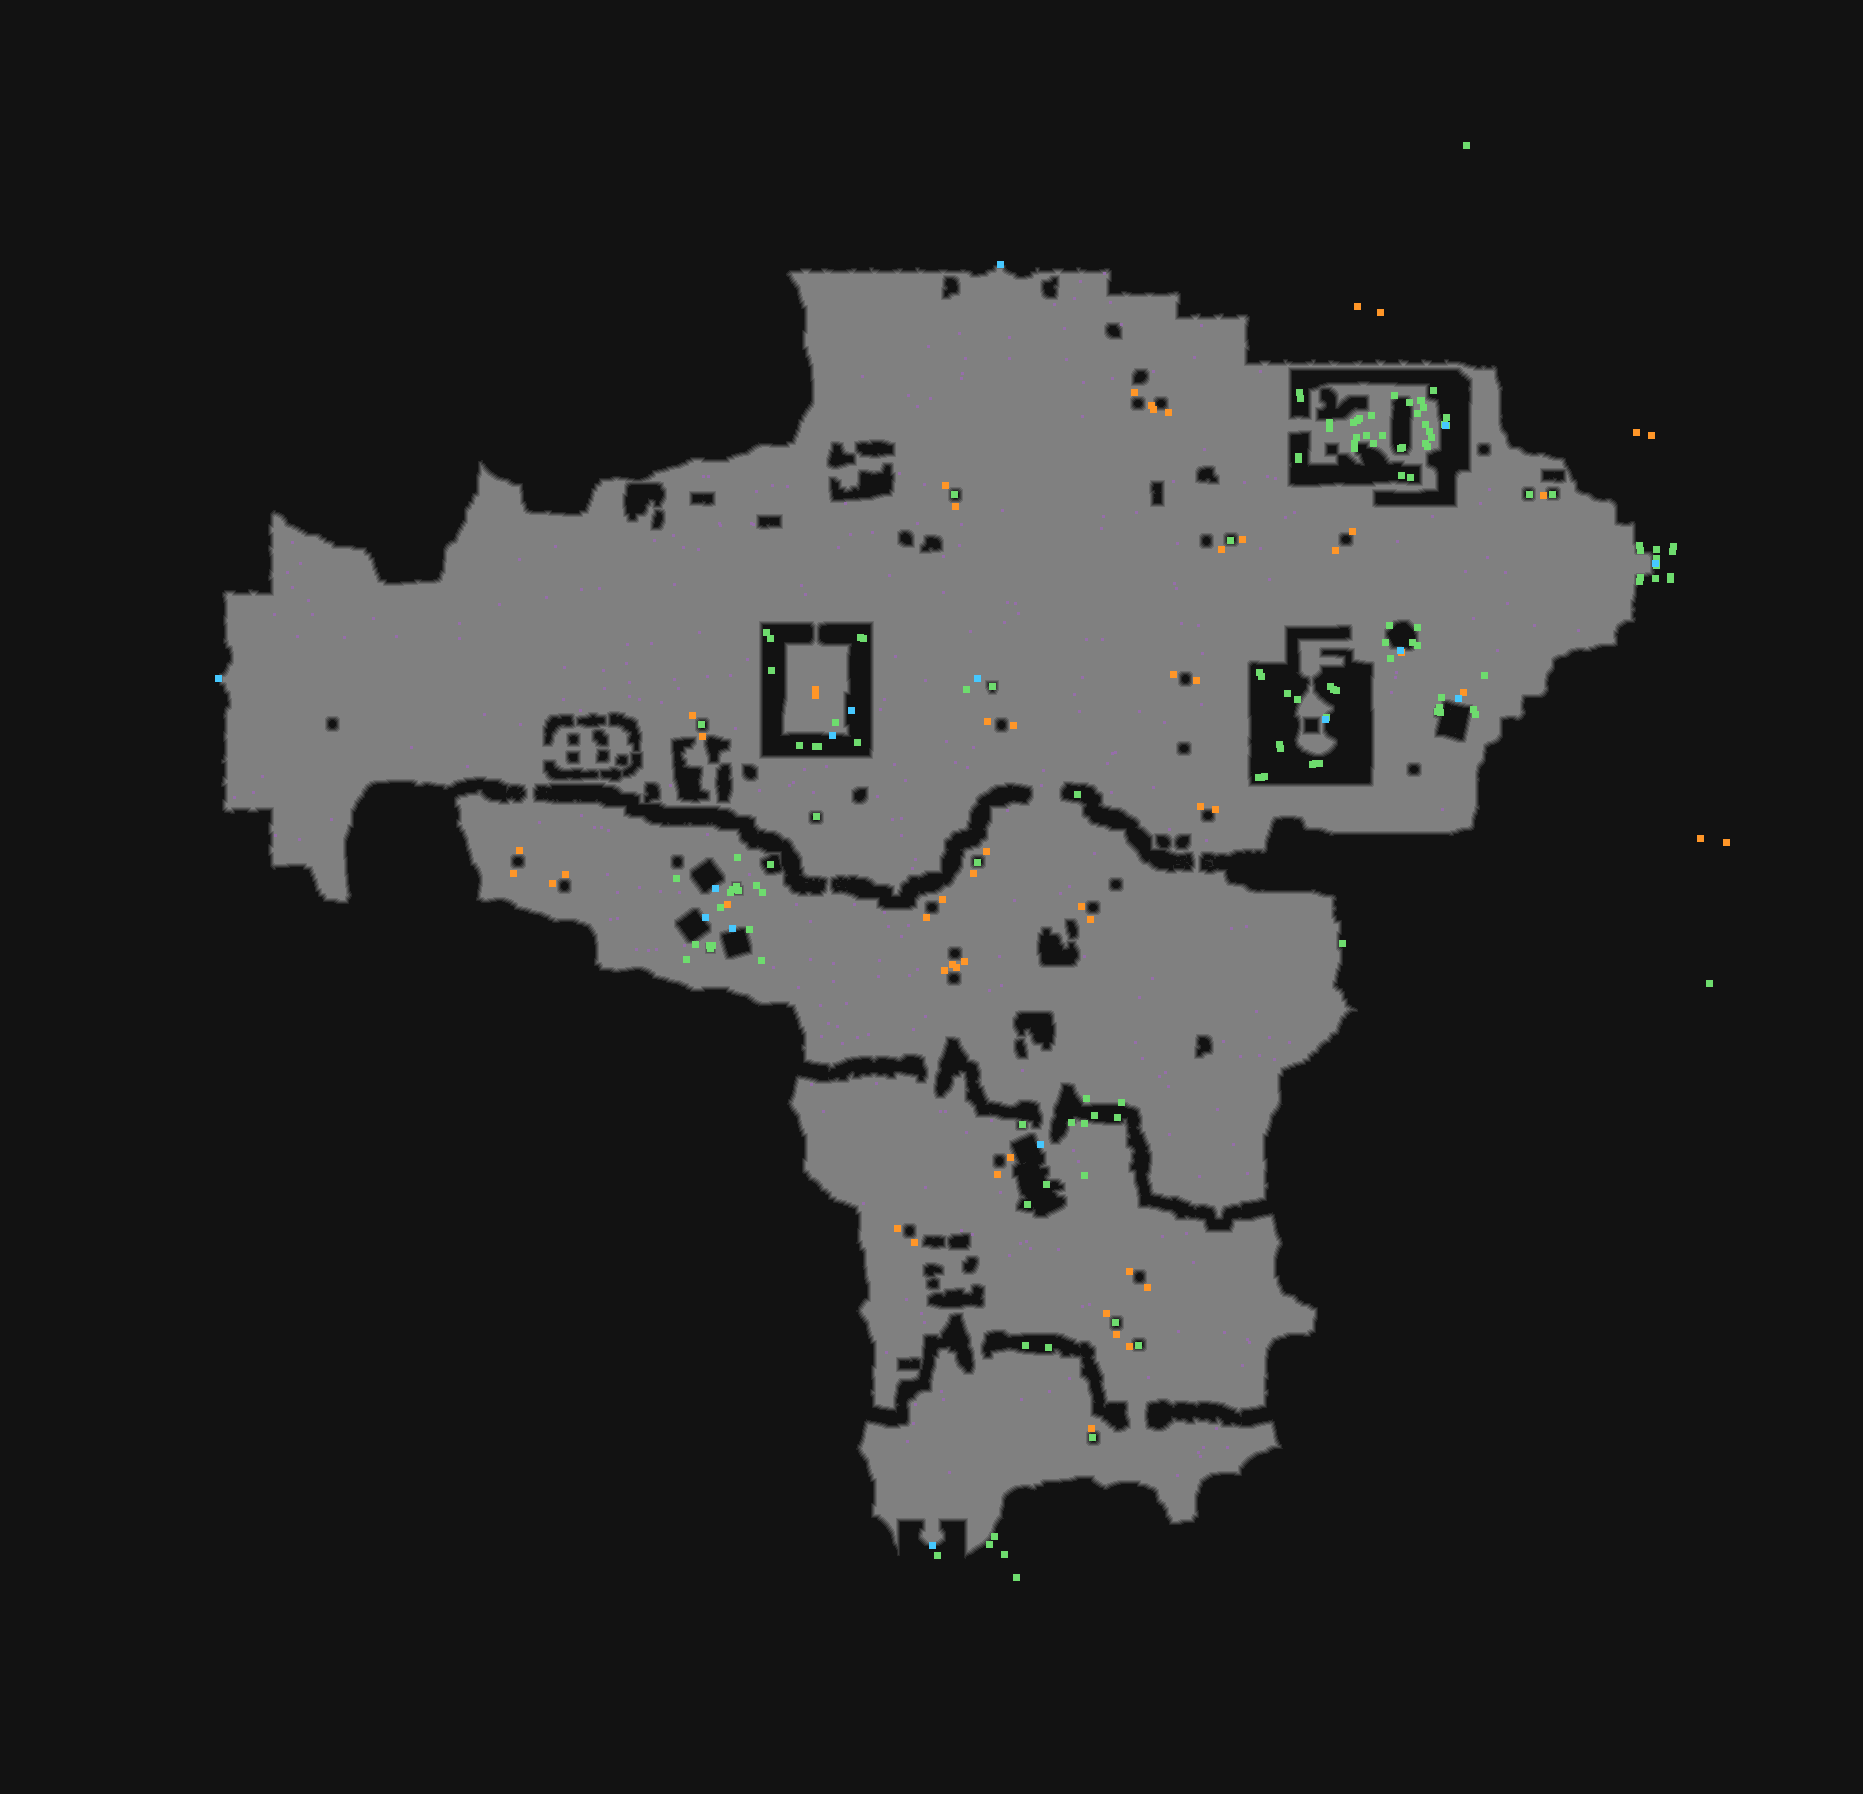

The table this chart was drawn from, first rows:
type	X	Y	rotation	z	height_step	origin	src	who
Metadata/MiscellaneousObjects/AreaTransi…	1000	264	0.0000	-157.3	20	tile	road_wall_gate_v01_01_reverse.tdt	server
Metadata/Monsters/Monkeys/TreeMonkeySpaw…	1380	312	0.0000	-32.76	4	tile	tree_normal_v05_05.tdt	server-internal
Metadata/Monsters/Monkeys/TreeMonkeySpaw…	1357	306	0.0000	-32.76	4	tile	tree_normal_v05_05.tdt	server-internal
Metadata/Monsters/Monkeys/TreeMonkeySpaw…	1151	405	1.571	-32.76	4	tile	tree_normal_v06_01.tdt	server-internal
Metadata/Monsters/Monkeys/TreeMonkeySpaw…	1134	392	1.571	-32.76	4	tile	tree_normal_v06_01.tdt	server-internal
Metadata/Monsters/Monkeys/TreeMonkeySpaw…	1168	412	1.571	-32.76	4	tile	tree_normal_v05_01.tdt	server-internal
Metadata/Monsters/Monkeys/TreeMonkeySpaw…	1153	409	1.571	-32.76	4	tile	tree_normal_v05_01.tdt	server-internal
Metadata/Monsters/Monkeys/TreeMonkeySpaw…	1651	435	1.571	-32.76	4	tile	tree_normal_v05_01.tdt	server-internal
Metadata/Monsters/Monkeys/TreeMonkeySpaw…	1636	432	1.571	-32.76	4	tile	tree_normal_v05_01.tdt	server-internal
Metadata/MiscellaneousObjects/Doodad	954	494	0.0000	-11.44	1	tile	tree_normal_v04_02.tdt	client
Metadata/Monsters/Monkeys/TreeMonkeySpaw…	955	506	0.0000	-32.76	4	tile	tree_normal_v04_02.tdt	server-internal
Metadata/Monsters/Monkeys/TreeMonkeySpaw…	945	485	0.0000	-32.76	4	tile	tree_normal_v04_02.tdt	server-internal
Metadata/MiscellaneousObjects/Doodad	1529	494	3.142	-8.463	1	tile	tree_normal_v06_05.tdt	client
Metadata/MiscellaneousObjects/Doodad	1552	494	4.712	-10.68	1	tile	tree_normal_v05_02.tdt	client
Metadata/Monsters/Monkeys/TreeMonkeySpaw…	1543	495	4.712	-32.76	4	tile	tree_normal_v05_02.tdt	server-internal
Metadata/MiscellaneousObjects/Doodad	1230	540	4.712	-11.44	1	tile	tree_normal_v04_02.tdt	client
Metadata/Monsters/Monkeys/TreeMonkeySpaw…	1242	539	4.712	-32.76	4	tile	tree_normal_v04_02.tdt	server-internal
Metadata/Monsters/Monkeys/TreeMonkeySpaw…	1221	549	4.712	-32.76	4	tile	tree_normal_v04_02.tdt	server-internal
Metadata/Monsters/Monkeys/TreeMonkeySpaw…	1335	550	4.712	-32.76	4	tile	tree_normal_v03_05.tdt	server-internal
Metadata/Monsters/Monkeys/TreeMonkeySpaw…	1352	531	4.712	-32.76	4	tile	tree_normal_v03_05.tdt	server-internal
Metadata/MiscellaneousObjects/AreaTransi…	1655	563	3.142	-31.08	3	tile	bridgeconnection_v01_01.tdt	server
Metadata/MiscellaneousObjects/AreaTransi…	218	678	4.712	-157.3	20	tile	road_wall_gate_v01_01_reverse.tdt	server
Metadata/MiscellaneousObjects/Waypoint	977	678	0.0000	-15.51	1	tile	forest_waypoint_v01_01.tdt	server
Metadata/Effects/Environment/waypoint/ne…	966	689	0.0000	-0.400	0	tile	forest_waypoint_v01_01.tdt	client
Metadata/Monsters/Monkeys/TreeMonkeySpaw…	1196	680	0.0000	-32.76	4	tile	tree_normal_v05_05.tdt	server-internal
Metadata/Monsters/Monkeys/TreeMonkeySpaw…	1173	674	0.0000	-32.76	4	tile	tree_normal_v05_05.tdt	server-internal
Metadata/MiscellaneousObjects/Doodad	701	724	0.0000	-11.44	1	tile	tree_normal_v04_02.tdt	client
Metadata/Monsters/Monkeys/TreeMonkeySpaw…	702	736	0.0000	-32.76	4	tile	tree_normal_v04_02.tdt	server-internal
Metadata/Monsters/Monkeys/TreeMonkeySpaw…	692	715	0.0000	-32.76	4	tile	tree_normal_v04_02.tdt	server-internal
Metadata/Monsters/Monkeys/TreeMonkeySpaw…	1013	725	0.0000	-32.76	4	tile	tree_normal_v03_03.tdt	server-internal
Metadata/Monsters/Monkeys/TreeMonkeySpaw…	987	721	0.0000	-32.76	4	tile	tree_normal_v03_03.tdt	server-internal
Metadata/MiscellaneousObjects/Doodad	816	816	1.571	-8.463	1	tile	tree_normal_v06_05.tdt	client
Metadata/Monsters/Monkeys/TreeMonkeySpaw…	1200	806	4.712	-32.76	4	tile	tree_normal_v05_01.tdt	server-internal
Metadata/Monsters/Monkeys/TreeMonkeySpaw…	1215	809	4.712	-32.76	4	tile	tree_normal_v05_01.tdt	server-internal
Metadata/Monsters/Monkeys/TreeMonkeySpaw…	1700	838	3.142	-32.76	4	tile	tree_normal_v03_03.tdt	server-internal
Metadata/Monsters/Monkeys/TreeMonkeySpaw…	1726	842	3.142	-32.76	4	tile	tree_normal_v03_03.tdt	server-internal
Metadata/Monsters/Monkeys/TreeMonkeySpaw…	519	850	4.712	-32.76	4	tile	tree_normal_v05_05.tdt	server-internal
Metadata/Monsters/Monkeys/TreeMonkeySpaw…	513	873	4.712	-32.76	4	tile	tree_normal_v05_05.tdt	server-internal
Metadata/MiscellaneousObjects/Doodad	770	864	6.283	-2.022	0	tile	forest_outhouse_v01_01.tdt	client
Metadata/MiscellaneousObjects/Doodad	977	862	4.712	-13.27	1	tile	tree_normal_v03_01.tdt	client
Metadata/Monsters/Monkeys/TreeMonkeySpaw…	986	851	4.712	-32.76	4	tile	tree_normal_v03_01.tdt	server-internal
Metadata/Monsters/Monkeys/TreeMonkeySpaw…	973	873	4.712	-32.76	4	tile	tree_normal_v03_01.tdt	server-internal
Metadata/Monsters/Monkeys/TreeMonkeySpaw…	565	874	0.0000	-32.76	4	tile	tree_normal_v03_02.tdt	server-internal
Metadata/Monsters/Monkeys/TreeMonkeySpaw…	552	883	0.0000	-32.76	4	tile	tree_normal_v03_02.tdt	server-internal
Metadata/Monsters/Monkeys/TreeMonkeySpaw…	926	917	4.712	-32.76	4	tile	tree_normal_v05_03.tdt	server-internal
Metadata/Monsters/Monkeys/TreeMonkeySpaw…	942	899	4.712	-32.76	4	tile	tree_normal_v05_03.tdt	server-internal
Metadata/Monsters/Monkeys/TreeMonkeySpaw…	1081	906	4.712	-32.76	4	tile	tree_normal_v03_02.tdt	server-internal
Metadata/Monsters/Monkeys/TreeMonkeySpaw…	1090	919	4.712	-32.76	4	tile	tree_normal_v03_02.tdt	server-internal
Metadata/MiscellaneousObjects/Environmen…	1342	943	0.0000	-0.000	0	tile	flowingriver_pools_to_river_v01_01.tdt	client
Metadata/Monsters/Monkeys/TreeMonkeySpaw…	956	967	4.712	-32.76	4	tile	tree_normal_v05_04.tdt	server-internal
Metadata/Monsters/Monkeys/TreeMonkeySpaw…	964	961	4.712	-32.76	4	tile	tree_normal_v05_04.tdt	server-internal
Metadata/Monsters/Monkeys/TreeMonkeySpaw…	952	964	1.571	-32.76	4	tile	tree_normal_v05_04.tdt	server-internal
Metadata/Monsters/Monkeys/TreeMonkeySpaw…	944	970	1.571	-32.76	4	tile	tree_normal_v05_04.tdt	server-internal
Metadata/MiscellaneousObjects/AnimatedTi…	1117	1117	0.0000	-124.9	15	tile	flowingwater_overledge_v01.tdt	client
Metadata/MiscellaneousObjects/AnimatedTi…	1094	1115	0.0000	-121.5	15	tile	flowingwater_overledge_v01.tdt	client
Metadata/Monsters/Monkeys/TreeMonkeySpaw…	997	1174	3.142	-282.8	36	tile	tree_normal_v06_01.tdt	server-internal
Metadata/Monsters/Monkeys/TreeMonkeySpaw…	1010	1157	3.142	-282.8	36	tile	tree_normal_v06_01.tdt	server-internal
Metadata/MiscellaneousObjects/Doodad	1046	1184	1.571	-250	32	tile	forest_tent_v08_01.tdt	client
Metadata/Monsters/Monkeys/TreeMonkeySpaw…	897	1228	0.0000	-282.8	36	tile	tree_normal_v03_04.tdt	server-internal
Metadata/Monsters/Monkeys/TreeMonkeySpaw…	914	1242	0.0000	-282.8	36	tile	tree_normal_v03_04.tdt	server-internal
... 145 more rows
